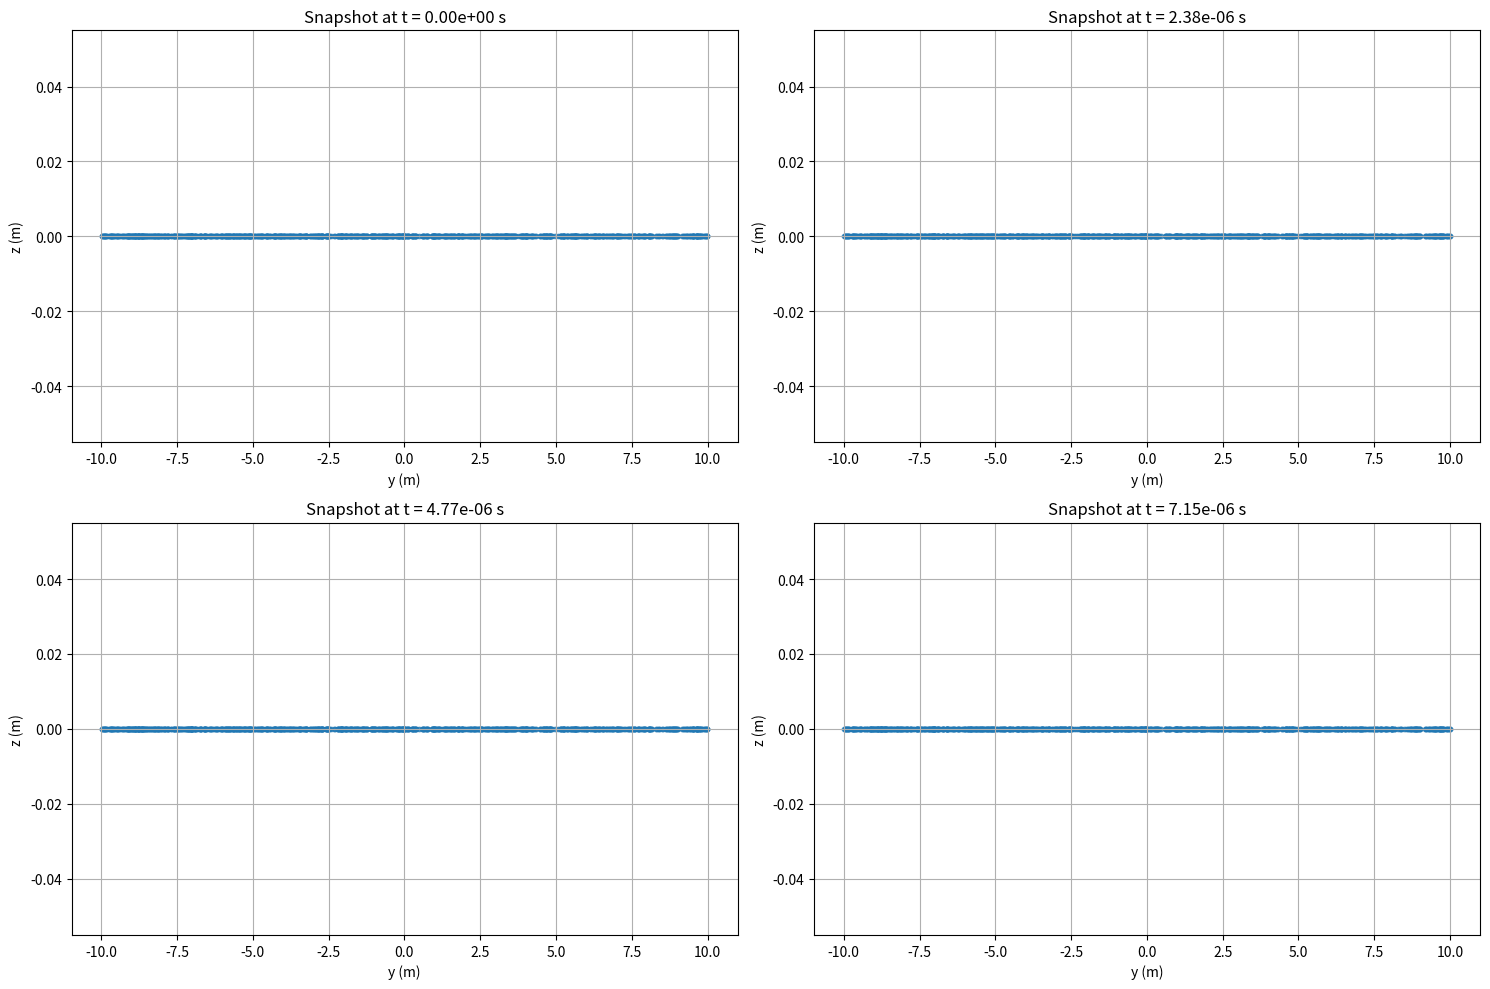
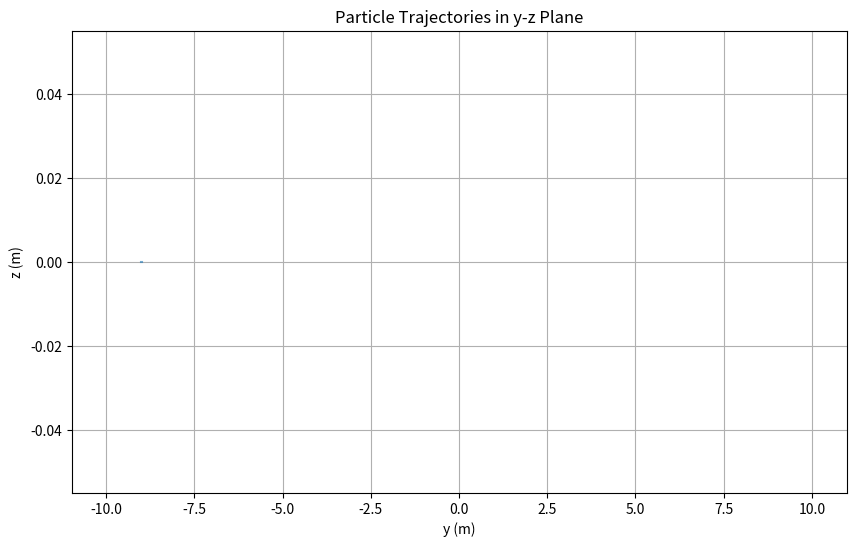
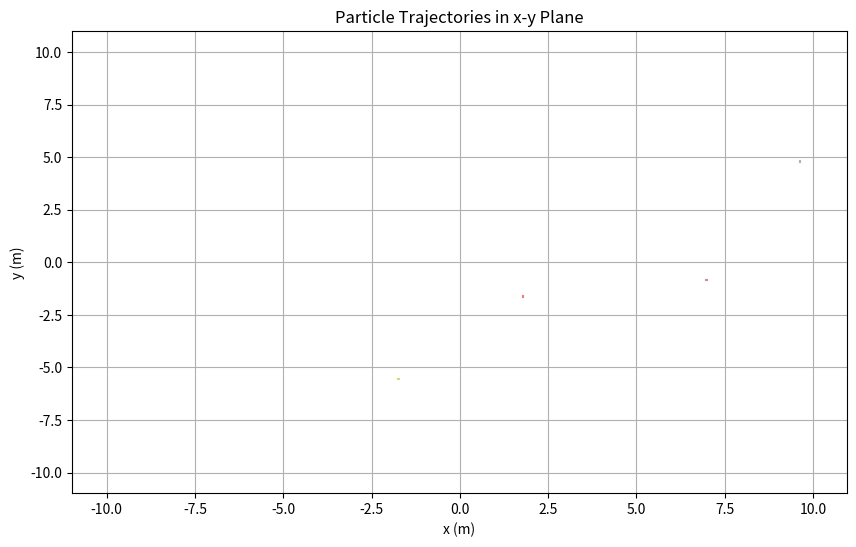
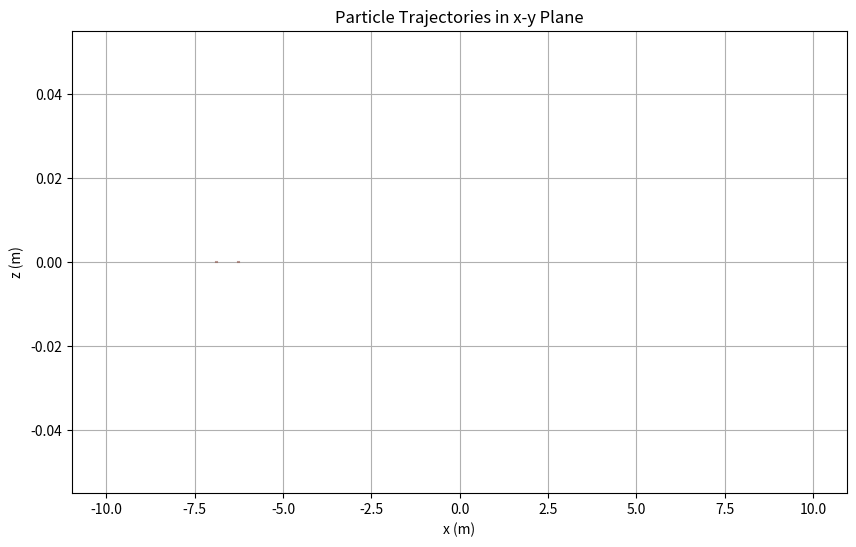

Source code (Python) for these figures, in order:
import numpy as np
import matplotlib.pyplot as plt
from scipy.integrate import solve_ivp
from matplotlib.animation import FuncAnimation


# Constants
e = 1.6e-19  # Elementary charge (C)
me = 9.11e-31  # Electron mass (kg)
c = 3.0e8  # Speed of light (m/s)
B0 = 1e-3  # Magnetic field strength (T)
beta_p = 0.2  # Normalized shock speed (v_s/c)
a = 0.05  # Magnetic curvature coefficient

# Derived quantities
v_s = beta_p * c  # Shock speed
omega_ce = e * B0 / me  # Electron cyclotron frequency
k = omega_ce / c

# Define the electromagnetic field functions
def electric_field(x, y, z, t):
    g1 = k * y + beta_p * omega_ce * t - a * k**2 * z**2
    g2 = k * y - beta_p * omega_ce * t + a * k**2 * z**2
    Et_x = -(v_s * B0 / (2 * c)) * (np.tanh(g1) - np.tanh(g2) - 2)
    return np.array([Et_x, 0, 0])

def magnetic_field(x, y, z, t):
    g1 = k * y + beta_p * omega_ce * t - a * k**2 * z**2
    g2 = k * y - beta_p * omega_ce * t + a * k**2 * z**2
    Bt_y = -(a *k * z* B0) * (np.tanh(g1) - np.tanh(g2) - 2)
    Bt_z = (B0 / 2) * (np.tanh(g1) + np.tanh(g2))
    return np.array([0, Bt_y, Bt_z])

# Equations of motion
def equations_of_motion(t, y):
    x, vx, y, vy, z, vz = y
    v = np.array([vx, vy, vz])

    # Fields at the particle's position
    E = electric_field(x, y, z, t)
    B = magnetic_field(x, y, z, t)

    # Lorentz force
    dv = (e / me) * (E + np.cross(v, B))
    return [vx, dv[0], vy, dv[1], vz, dv[2]]

# Initial conditions
num_particles = 1000  # Number of test particles
initial_positions = np.random.uniform(-10, 10, (num_particles, 3))  # (x, y, z)
initial_velocities = np.zeros_like(initial_positions)  # Assume particles start at rest

# Time integration parameters
time_span = (0, 200 * 2 * np.pi / omega_ce)  # Integration time
num_steps = 100

# Storage for trajectories
trajectories = []
time_points = np.linspace(*time_span, num_steps)

# Simulate each particle
for i in range(num_particles):
    y0 = [*initial_positions[i], *initial_velocities[i]]
    sol = solve_ivp(equations_of_motion, time_span, y0, t_eval=time_points, method='RK45')
    trajectories.append(sol.y)


#################################
# No animation (only snapshots) #
#################################


# Visualization: Snapshots at specific times
snapshot_times = [0, time_span[1]/3, 2 * time_span[1]/3, time_span[1]]
plt.figure(figsize=(15, 10))

for idx, snapshot_time in enumerate(snapshot_times):
    plt.subplot(2, 2, idx + 1)
    snapshot_positions_yz = []
    snapshot_positions_xy = []
    snapshot_positions_xz = []
    for trajectory in trajectories:
        # Find the index closest to the snapshot time
        snapshot_index = np.abs(time_points - snapshot_time).argmin()
        snapshot_positions_yz.append([trajectory[2][snapshot_index], trajectory[4][snapshot_index]])  # y, z
        snapshot_positions_xy.append([trajectory[0][snapshot_index], trajectory[2][snapshot_index]])  # x, y
        snapshot_positions_xz.append([trajectory[0][snapshot_index], trajectory[4][snapshot_index]])  # x, z
    snapshot_positions_yz = np.array(snapshot_positions_yz)
    snapshot_positions_xy = np.array(snapshot_positions_xy)
    snapshot_positions_xz = np.array(snapshot_positions_xz)
    
    
    # Plot for the y-z coordinates
    plt.scatter(snapshot_positions_yz[:, 0], snapshot_positions_yz[:, 1], s=10, alpha=0.7)
    plt.title(f"Snapshot at t = {snapshot_time:.2e} s")
    plt.xlabel("y (m)")
    plt.ylabel("z (m)")
    plt.grid()
    
    """
    # Plot for the x-y coordinates
    plt.scatter(snapshot_positions_xy[:, 0], snapshot_positions_xy[:, 1], s=10, alpha=0.7)
    plt.title(f"Snapshot at t = {snapshot_time:.2e} s")
    plt.xlabel("x (m)")
    plt.ylabel("y (m)")
    plt.grid()
    


    # Plot for the x-z coordinates
    plt.scatter(snapshot_positions_xz[:, 0], snapshot_positions_xz[:, 1], s=10, alpha=0.7)
    plt.title(f"Snapshot at t = {snapshot_time:.2e} s")
    plt.ylim(-0.5e-5, 5e-5)
    plt.xlabel("x (m)")
    plt.ylabel("z (m)")
    plt.grid()

    """
plt.tight_layout()
plt.show()


# Trajectories in the y-z plane over time
plt.figure(figsize=(10, 6))
for trajectory in trajectories:
    plt.plot(trajectory[2], trajectory[4], alpha=0.6)  # Plot y vs. z
plt.title("Particle Trajectories in y-z Plane")
plt.xlabel("y (m)")
plt.ylabel("z (m)")
plt.grid()
plt.show()

# Trajectories in the x-y plane over time
plt.figure(figsize=(10, 6))
for trajectory in trajectories:
    plt.plot(trajectory[0], trajectory[2], alpha=0.6)  # Plot y vs. z
plt.title("Particle Trajectories in x-y Plane")
plt.xlabel("x (m)")
plt.ylabel("y (m)")
plt.grid()
plt.show()

# Trajectories in the x-z plane over time
plt.figure(figsize=(10, 6))
for trajectory in trajectories:
    plt.plot(trajectory[0], trajectory[4], alpha=0.6)  # Plot y vs. z
plt.title("Particle Trajectories in x-y Plane")
plt.xlabel("x (m)")
plt.ylabel("z (m)")
plt.grid()
plt.show()


"""
##################
# WITH ANIMATION #
################## 
# To plot data with an animation to better see the evolution
# Convert trajectories to a 3D array with consistent shape
trajectories = np.array(trajectories)  # Shape: (num_particles, 6, num_steps)

# Create animation
fig, ax = plt.subplots(figsize=(8, 6))
ax.set_xlim(-20, 20)
ax.set_ylim(-0.5e-5, 5e-5)
ax.set_xlabel("y (m)")
ax.set_ylabel("z (m)")
ax.set_title("Particle Motion Animation")
scat = ax.scatter([], [], s=10, alpha=0.7)

def init():
    scat.set_offsets(np.empty((0, 2)))  # Return an empty array for the initial frame
    return scat,

def update(frame):
    y = trajectories[:, 2, frame]  # y positions at this frame
    z = trajectories[:, 4, frame]  # z positions at this frame
    offsets = np.column_stack((y, z))  # Ensure correct shape
    scat.set_offsets(offsets)
    return scat,

ani = FuncAnimation(fig, update, frames=num_steps, init_func=init, blit=True, interval=20)

# Display the animation
plt.show()

# To save the animation as a file (optional):
# ani.save("particle_motion.mp4", writer="ffmpeg", dpi=300)
"""